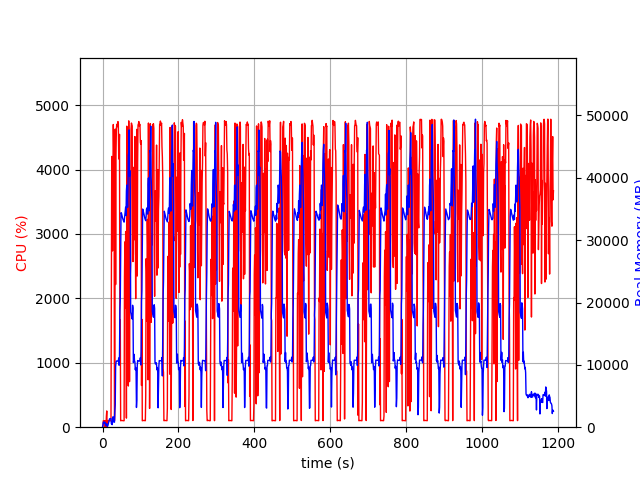

The file beside this chart, header and first rows:
elapsed_time, nproc, cpu, mem_real, mem_virtual
4.649162292480469e-05, 1, 0.0, 9.629, 3185
1.007, 4, 28.8, 294.7, 2006
2.017, 4, 99.2, 791.3, 2541
3.026, 5, 101.1, 853.5, 3051
4.034, 3, 100.2, 623.2, 2061
5.043, 3, 99.2, 719.5, 2157
6.051, 3, 100.2, 814.3, 2269
7.059, 5, 3.0, 649.5, 2616
8.069, 3, 100.1, 348.2, 1717
9.077, 3, 2.0, 286.6, 1642
10.09, 4, 168.4, 551.3, 2277
11.1, 5, 252.4, 513.5, 2182
12.11, 3, 0.0, 206.6, 1577
13.11, 1, 55.5, 130.7, 933
14.12, 1, 100.0, 288.7, 1253
15.13, 1, 99.2, 538.7, 1893
16.14, 1, 100.1, 790.7, 3173
17.15, 1, 99.1, 1067, 3173
18.16, 1, 100.1, 1287, 5739
19.17, 1, 99.9, 1371, 5227
20.18, 1, 99.9, 1369, 5227
21.19, 1, 99.8, 1369, 5227
22.2, 1, 99.9, 1369, 5227
23.22, 1, 2287, 563, 9209
24.24, 1, 4204, 494.2, 9231
25.27, 1, 4153, 414.3, 9245
26.28, 1, 2737, 764.2, 9825
27.3, 1, 3970, 1660, 9825
28.33, 1, 4700, 1660, 9825
29.39, 1, 4298, 1214, 9825
30.39, 1, 3945, 806.5, 10877
31.4, 1, 100.1, 806.5, 10877
32.41, 1, 351.9, 2743, 10437
33.42, 1, 4629, 3626, 10437
34.43, 1, 2216, 9737, 21211
35.46, 1, 4235, 10405, 21211
36.47, 1, 4630, 10615, 21211
37.49, 1, 4703, 10615, 21211
38.52, 1, 4666, 10615, 21211
39.54, 1, 4706, 10594, 21211
40.56, 1, 4745, 10594, 21211
41.59, 1, 4717, 10594, 21211
42.61, 1, 4165, 11106, 21211
43.63, 1, 4380, 9934, 21211
44.66, 1, 4547, 11420, 24719
45.67, 1, 1248, 18726, 36245
46.68, 1, 1669, 20287, 56725
47.69, 1, 100.1, 27465, 56725
48.7, 1, 102.1, 34406, 56725
49.71, 1, 103.0, 34334, 56725
50.72, 1, 105.1, 34058, 56725
51.72, 1, 103.1, 33838, 56725
52.73, 1, 103.1, 33563, 56725
53.74, 1, 102.1, 33362, 56725
54.75, 1, 100.2, 33176, 56725
55.76, 1, 101.2, 33037, 56725
56.77, 1, 100.0, 32891, 56725
57.78, 1, 2335, 33527, 56725
58.79, 1, 2877, 34236, 56725
59.82, 1, 1847, 34629, 56725
... 1,109 more rows
